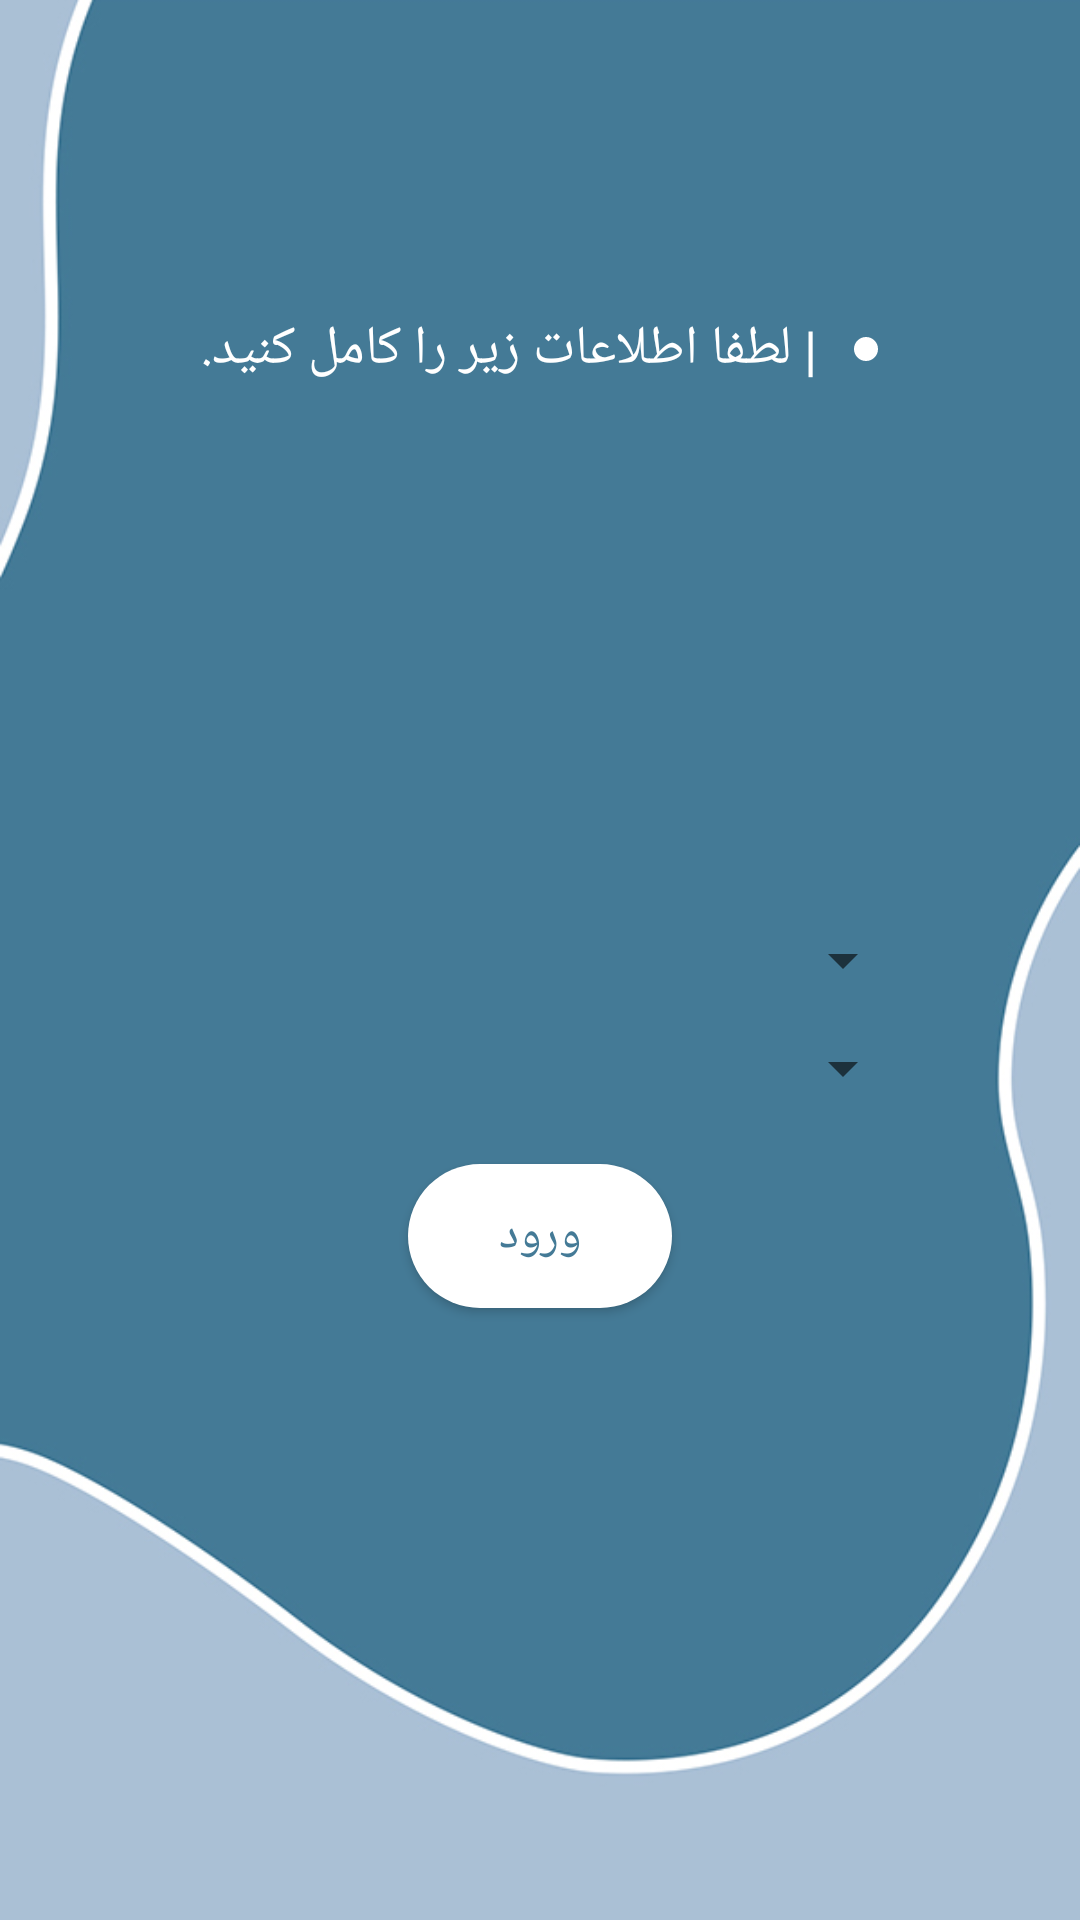

This screen was rendered from an Android layout file. Write that file and the resources it references.
<!-- AndroidManifest.xml: application theme AppTheme -->
<!-- res/layout/city.xml -->
<?xml version="1.0" encoding="utf-8"?>
<RelativeLayout xmlns:android="http://schemas.android.com/apk/res/android"
    android:layout_width="match_parent"
    android:layout_height="match_parent"
    android:fitsSystemWindows="true"
    android:background="@drawable/city">

    <LinearLayout
        android:layout_width="match_parent"
        android:layout_height="wrap_content"
        android:orientation="horizontal"
        android:gravity="center"
        android:layout_marginTop="100dp">

        <TextView
            android:id="@+id/title_1"
            android:layout_width="wrap_content"
            android:layout_height="wrap_content"
            android:paddingTop="4dp"
            android:paddingBottom="4dp"
            android:text=" | لطفا اطلاعات زیر را کامل کنید."
            android:textColor="@color/white"
            android:textSize="18dp" />

        <ImageView
            android:layout_width="8dp"
            android:layout_height="8dp"
            android:layout_gravity="center_vertical"
            android:layout_marginLeft="8dp"
            android:background="@drawable/bg_1" />

    </LinearLayout>

    <Spinner
        android:id="@+id/spinner_one"
        android:layout_width="250dp"
        android:layout_height="wrap_content"
        android:layout_centerHorizontal="true"
        android:layout_centerVertical="true"
        android:layout_marginTop="2dp"/>

    <Spinner
        android:id="@+id/spinner_two"
        android:layout_width="250dp"
        android:layout_height="wrap_content"
        android:layout_below="@+id/spinner_one"
        android:layout_centerHorizontal="true"
        android:layout_marginTop="12dp"
        android:layout_marginBottom="20dp"/>

    <Button
        android:id="@+id/submit"
        android:layout_width="wrap_content"
        android:layout_height="wrap_content"
        android:layout_centerHorizontal="true"
        android:layout_below="@id/spinner_two"
        android:text="ورود"
        android:textColor="@color/colorPrimaryDark"
        android:textSize="16dp"
        android:background="@drawable/bg_1" />

</RelativeLayout>
<!-- resources referenced by this layout -->
<resources>
  <color name="colorPrimaryDark">#447a96</color>
  <color name="white">#fff</color>
  <!-- drawable bg_1 (drawable) -->
  <?xml version="1.0" encoding="utf-8"?>
  <shape xmlns:android="http://schemas.android.com/apk/res/android">
  
      <solid android:color="#fff"/>
  
      <corners android:radius="64dp"/>
  </shape>
  <!-- drawable city: jpg bitmap (drawable, 46794 bytes) -->
  <style name="AppTheme" parent="Theme.AppCompat.Light.NoActionBar">
          
          <item name="colorPrimary">@color/colorPrimary</item>
          <item name="colorPrimaryDark">@color/colorPrimaryDark</item>
          <item name="colorAccent">@color/colorAccent</item>
  
          <item name="android:windowDisablePreview">true</item>
          <item name="android:windowTranslucentStatus">true</item>
          <item name="android:windowTranslucentNavigation">true</item>
  
          <item name="android:fitsSystemWindows">true</item>
  
      </style>
  <color name="colorPrimary">#729bb1</color>
  <color name="colorAccent">#ccdbe2</color>
</resources>
